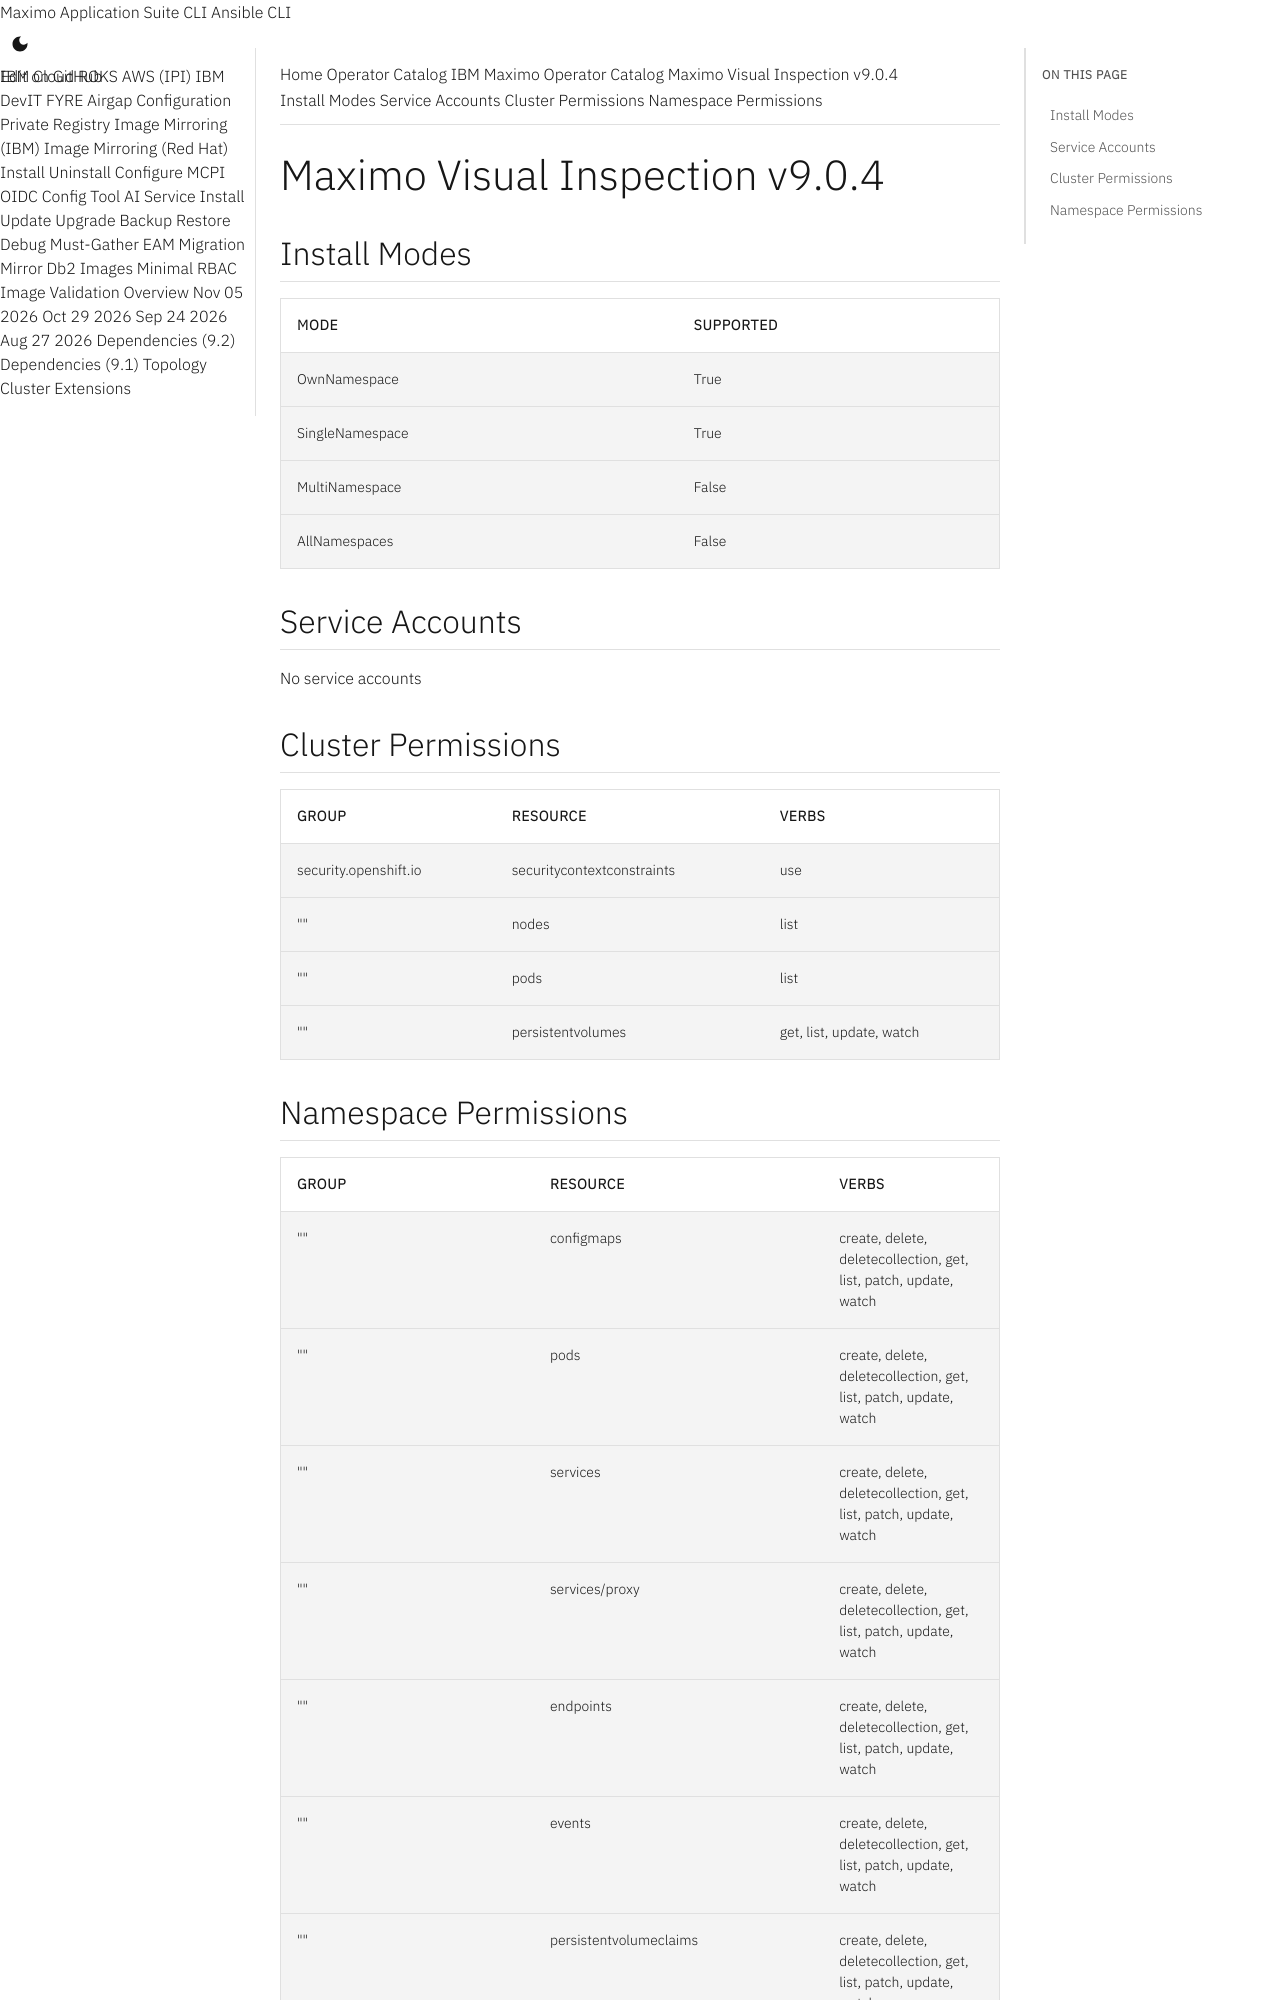

repository: ibm-mas/cli · page: catalogs/packages/ibm-mas-visualinspection/9.0.4/index.html · generator: mkdocs

extra_breadcrumb_title_1: Operator Catalog
extra_breadcrumb_title_2: IBM Maximo Operator Catalog
extra_breadcrumb_url_2: ../../../
nav_title: Operator Catalog

Maximo Visual Inspection v9.0.4
================================================================================

Install Modes
--------------------------------------------------------------------------------
| Mode                 | Supported |
| :------------------- | :-------- |
| OwnNamespace         | True      |
| SingleNamespace      | True      |
| MultiNamespace       | False     |
| AllNamespaces        | False     |

Service Accounts
--------------------------------------------------------------------------------
No service accounts

Cluster Permissions
--------------------------------------------------------------------------------
| Group                                    | Resource                                 | Verbs                                                                            |
| :--------------------------------------- | :--------------------------------------- | :------------------------------------------------------------------------------- |
| security.openshift.io                    | securitycontextconstraints               | use                                                                              |
| ""                                       | nodes                                    | list                                                                             |
| ""                                       | pods                                     | list                                                                             |
| ""                                       | persistentvolumes                        | get, list, update, watch                                                         |
